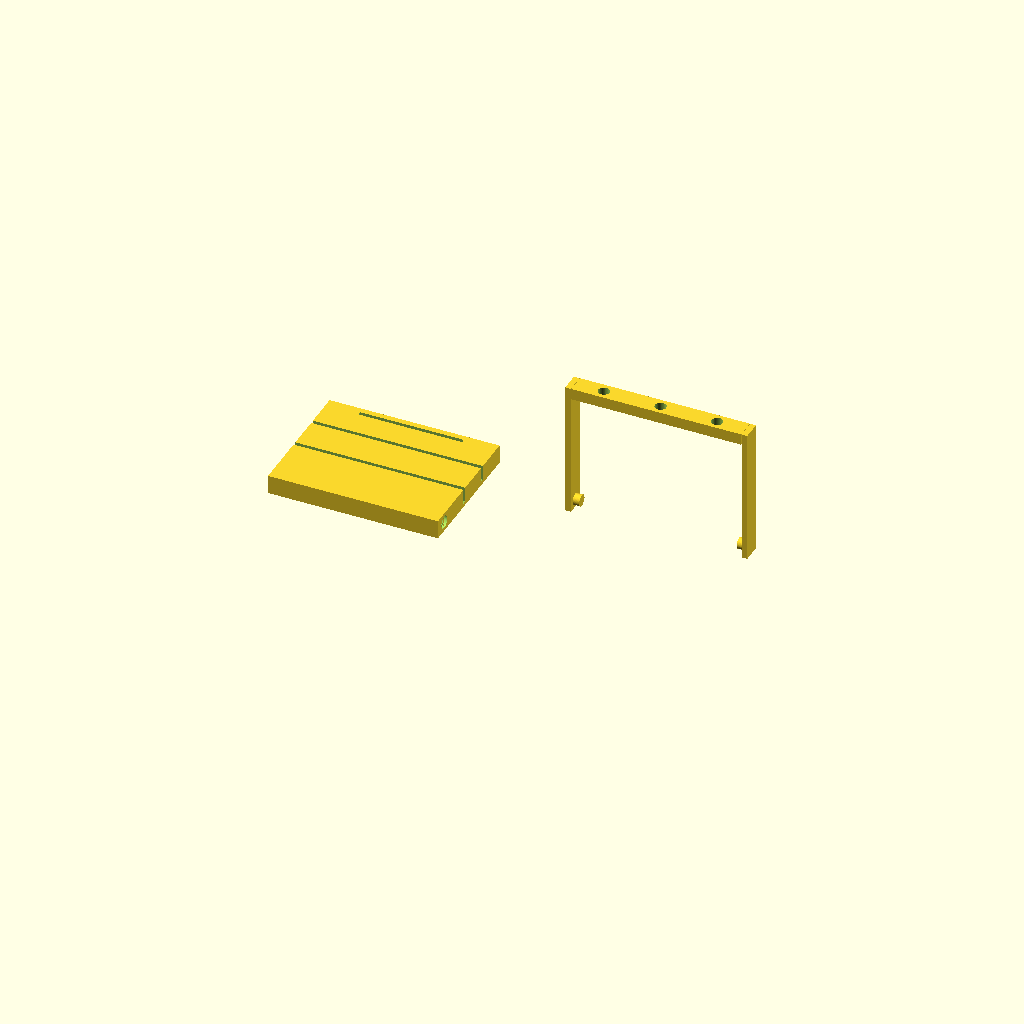
Cell 1: the model at its default parameters.
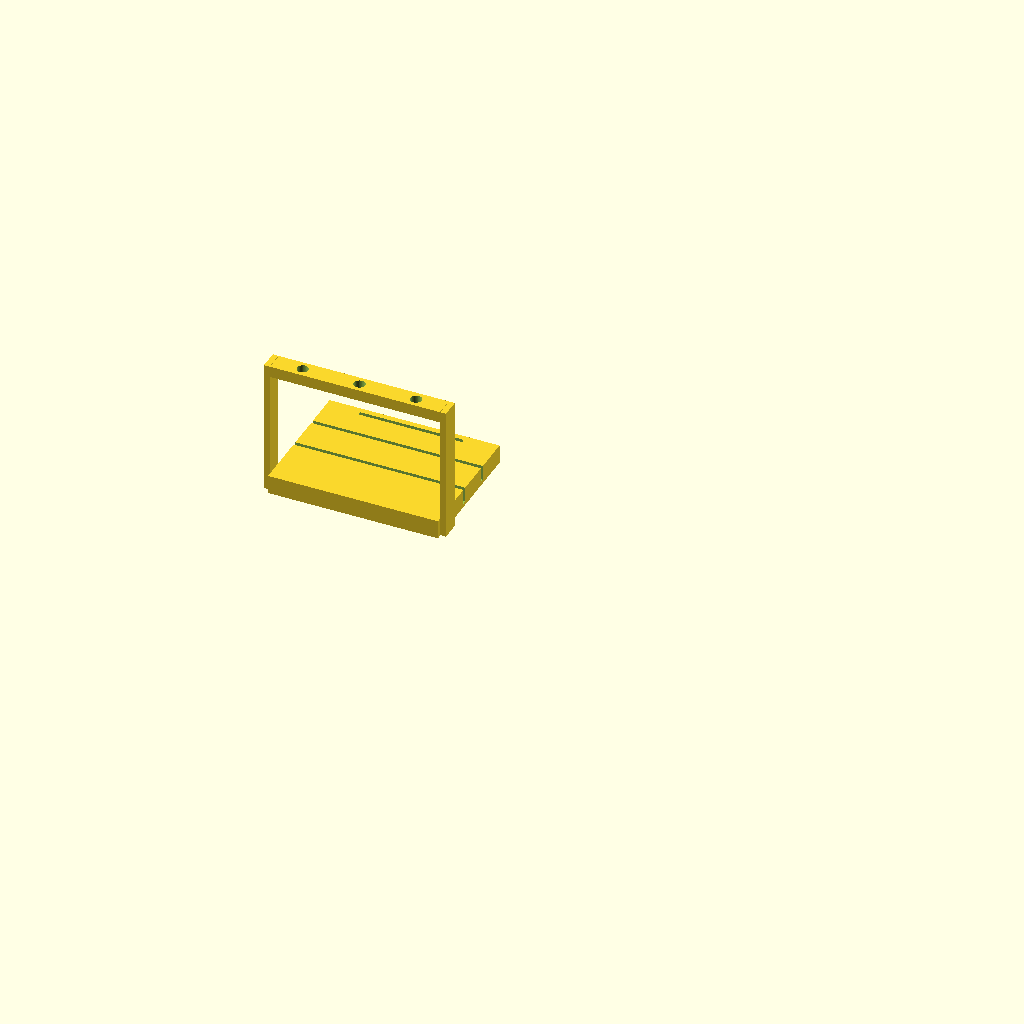
Cell 2 — viewMode set to "assembledUp", the other parameters unchanged.
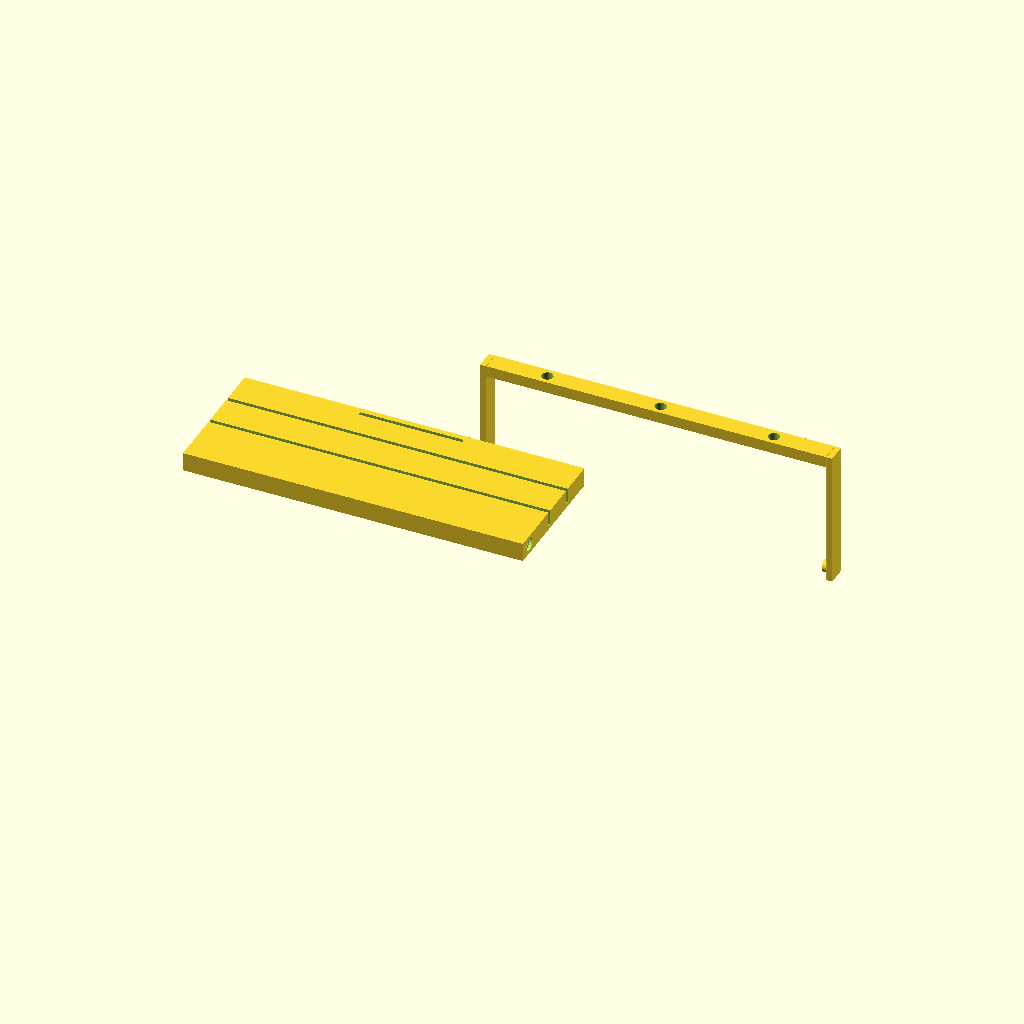
Cell 3 — baseWidth set to 180, the other parameters unchanged.
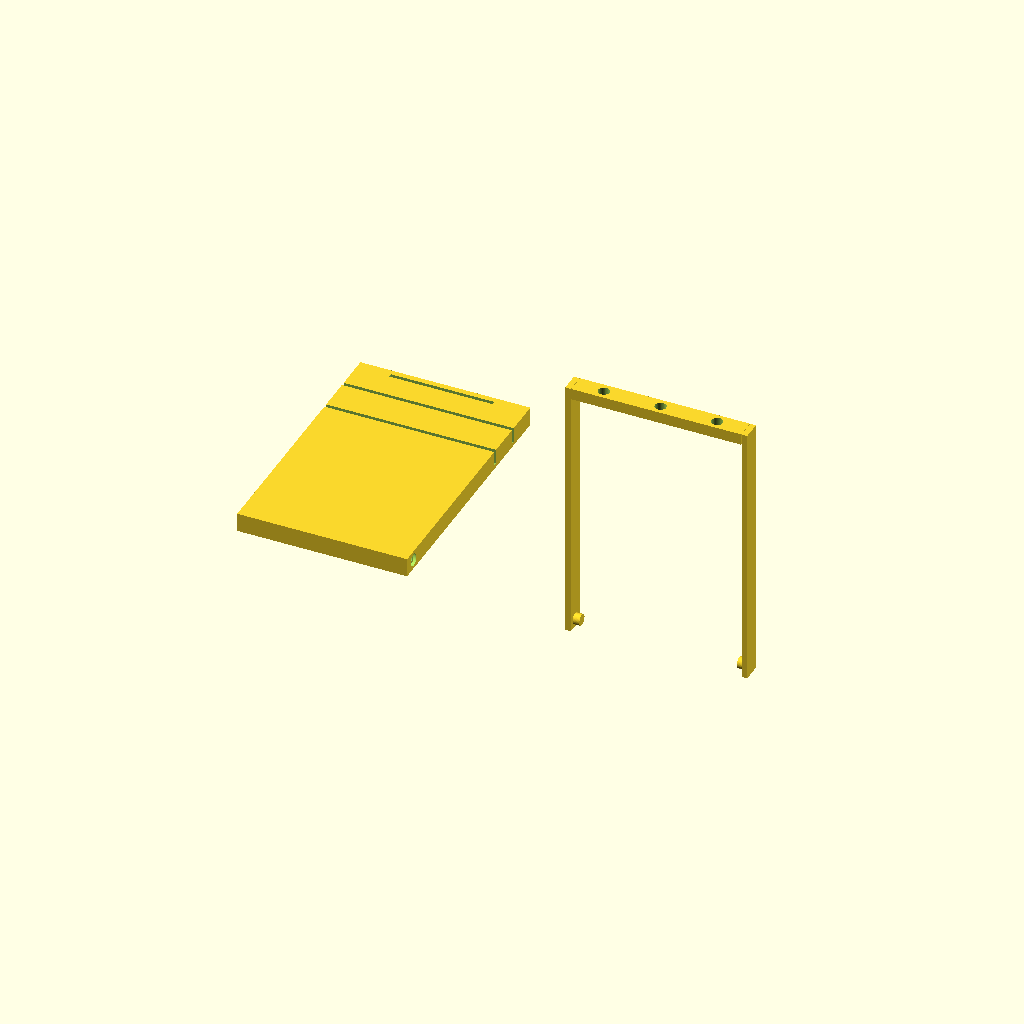
Cell 4 — baseDepth set to 140, the other parameters unchanged.
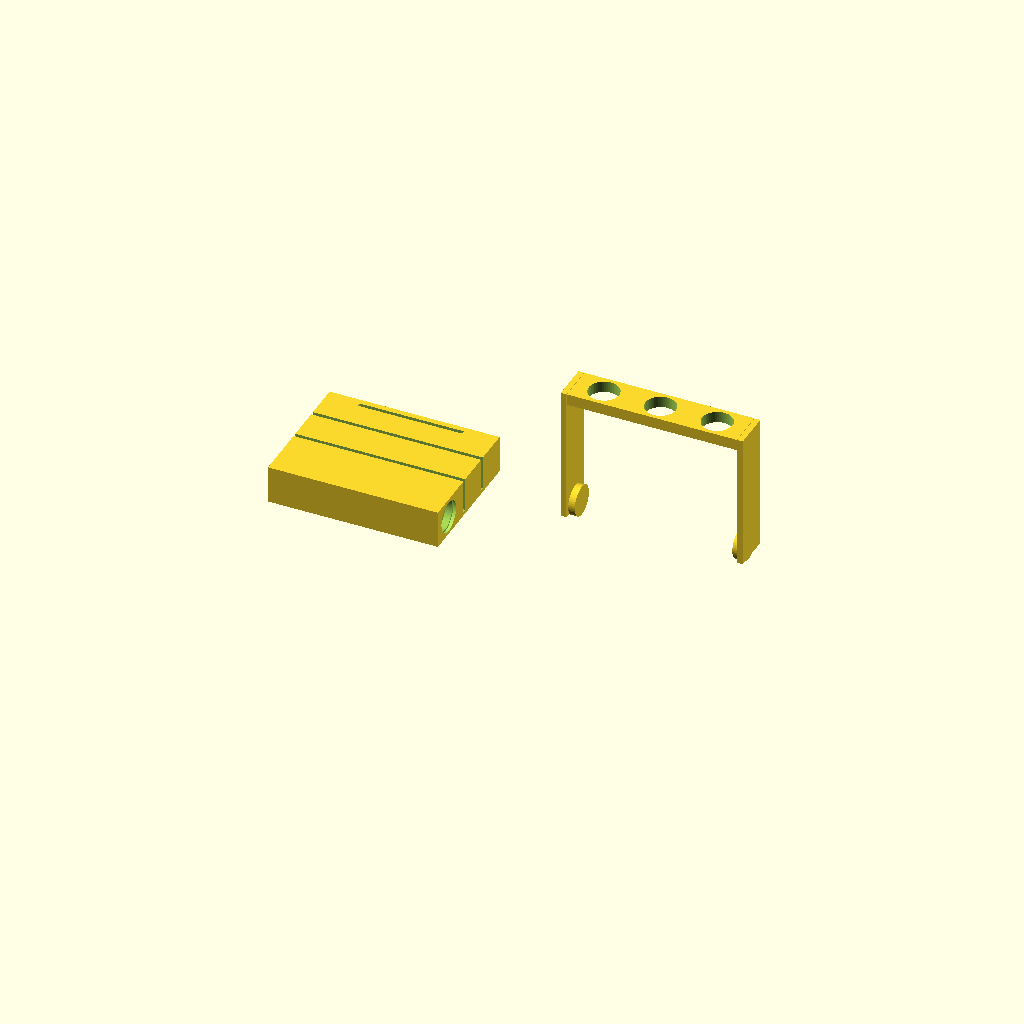
Cell 5 — baseThickness set to 20, the other parameters unchanged.
One fixed orthographic camera (rotation 55°, 0°, 25°; colour scheme Cornfield) for every cell.
OpenSCAD source file nail-art-models/BrushHolder.scad:
// User Parameters
baseWidth = 90;
baseDepth = 70;
baseThickness = 10;

viewMode = "separated"; // [separated, assembledUp, assembledFolded]

{}

topThickness = 6;
foldClearance = -2;

sideWallThickness = 3;
topSideWallGap = 0.2;
pinLength = 5;
pinSocketClearance = 0.6;
socketInsetFromNegativeY = 4;
topPinY = 0;
separatedTopOffset = [100,100,0];
topPrintFlipX = 180;
assembledUpXAngle = 180;
assembledFoldedXAngle = 90;
assembledUpYAngle = 0;
assembledFoldedYAngle = 0;

// Internal Calculations
pinDiameter = baseThickness - 4;
pinSocketDiameter = pinDiameter + pinSocketClearance;
pinSocketY = -(baseDepth/2 - pinSocketDiameter/2 - socketInsetFromNegativeY);
topHeight = baseDepth - foldClearance;
topHoleDiameter = baseThickness - 4;
pinSocketDepth = pinLength + 0.6;
pinLeadInDepth = 2;
pinLeadInDiameter = pinSocketDiameter + 2;
topPinZ = topHeight - sideWallThickness/2 - sideWallThickness*2;
pinSocketZ = 0;

baseGrooveWidth = 55;
baseGrooveDepth = 2;
baseGrooveZ = 2;
baseGroove1InsetFromPositiveY = 4;
baseGroove2InsetFromPositiveY = 20;
baseGroove3InsetFromPositiveY = 40;


module basePiece(){
	difference(){
		cube([baseWidth, baseDepth, baseThickness], center = true);

		translate([0, baseDepth/2 - baseGroove1InsetFromPositiveY, baseGrooveZ])
		cube([baseGrooveWidth, baseGrooveDepth, baseThickness], center = true);

		translate([0, baseDepth/2 - baseGroove2InsetFromPositiveY, baseGrooveZ])
		cube([baseWidth*1.1, baseGrooveDepth, baseThickness], center = true);
		
		translate([0, baseDepth/2 - baseGroove3InsetFromPositiveY, baseGrooveZ])
		cube([baseWidth*1.1, baseGrooveDepth, baseThickness], center = true);

		translate([baseWidth/2 - pinSocketDepth/2 + 0.01, pinSocketY, pinSocketZ])
		rotate([0,90,0])
		cylinder($fn=50, h=pinSocketDepth, d=pinSocketDiameter, center=true);

		translate([baseWidth/2 - pinLeadInDepth/2 + 0.01, pinSocketY, pinSocketZ])
		rotate([0,90,0])
		cylinder($fn=50, h=pinLeadInDepth, d1=pinLeadInDiameter, d2=pinSocketDiameter, center=true);

		translate([-(baseWidth/2 - pinSocketDepth/2 + 0.01), pinSocketY, pinSocketZ])
		rotate([0,90,0])
		cylinder($fn=50, h=pinSocketDepth, d=pinSocketDiameter, center=true);

		translate([-(baseWidth/2 - pinLeadInDepth/2 + 0.01), pinSocketY, pinSocketZ])
		rotate([0,90,0])
		cylinder($fn=50, h=pinLeadInDepth, d1=pinLeadInDiameter, d2=pinSocketDiameter, center=true);
	}
}

module topPiece(){
	group(){
		// Top
		difference(){
			cube([baseWidth, baseThickness, topThickness], center = true);

			// Left
			translate([baseWidth/3, 0, 0])
			cylinder($fn=50, h=topThickness*1.1, d=topHoleDiameter, center=true);

			// Middle
			cylinder($fn=50, h=topThickness*1.1, d=topHoleDiameter, center=true);
			
			// Right
			translate([-baseWidth/3, 0, 0])
			cylinder($fn=50, h=topThickness*1.1, d=topHoleDiameter, center=true);
		}

		// Top, Side 1
		translate([baseWidth/2 + sideWallThickness/2 + topSideWallGap,0,topHeight/2 - topThickness/2])
		cube([sideWallThickness, baseThickness, topHeight], center=true);

		translate([
			baseWidth/2 + sideWallThickness/2 + topSideWallGap - pinLength/2,
			topPinY,
			topPinZ
		])
		rotate([0,90,0])
		cylinder($fn=50, h=pinLength, d=pinDiameter, center=true);

		// Top, Side 2
		translate([-(baseWidth/2 + sideWallThickness/2 + topSideWallGap),0,topHeight/2 - topThickness/2])
		cube([sideWallThickness, baseThickness, topHeight], center=true);

		translate([
			-(baseWidth/2 + sideWallThickness/2 + topSideWallGap) + pinLength/2,
			topPinY,
			topPinZ
		])
		rotate([0,90,0])
		cylinder($fn=50, h=pinLength, d=pinDiameter, center=true);
	}
}

module topPieceAssembled(xAngle=0, yAngle=0){
	translate([0, pinSocketY, pinSocketZ])
	rotate([xAngle,yAngle,0])
	translate([0, -topPinY, -topPinZ])
	topPiece();
}

if(viewMode == "separated"){
	basePiece();
	translate(separatedTopOffset)
	rotate([topPrintFlipX,0,0])
	topPiece();
} else if(viewMode == "assembledUp"){
	basePiece();
	topPieceAssembled(assembledUpXAngle, assembledUpYAngle);
} else if(viewMode == "assembledFolded"){
	basePiece();
	topPieceAssembled(assembledFoldedXAngle, assembledFoldedYAngle);
} else {
	echo("Unknown viewMode. Use separated, assembledUp, or assembledFolded.");
	basePiece();
}
Parameter table extracted from the source (name, type, default, range or options):
baseWidth: number, default 90
baseDepth: number, default 70
baseThickness: number, default 10
viewMode: string, default "separated", options "separated", "assembledUp", "assembledFolded"
topThickness: number, default 6
foldClearance: number, default -2
sideWallThickness: number, default 3
topSideWallGap: number, default 0.2
pinLength: number, default 5
pinSocketClearance: number, default 0.6
socketInsetFromNegativeY: number, default 4
topPinY: number, default 0
separatedTopOffset: vector, default [100, 100, 0]
topPrintFlipX: number, default 180
assembledUpXAngle: number, default 180
assembledFoldedXAngle: number, default 90
assembledUpYAngle: number, default 0
assembledFoldedYAngle: number, default 0
pinLeadInDepth: number, default 2
pinSocketZ: number, default 0
baseGrooveWidth: number, default 55
baseGrooveDepth: number, default 2
baseGrooveZ: number, default 2
baseGroove1InsetFromPositiveY: number, default 4
baseGroove2InsetFromPositiveY: number, default 20
baseGroove3InsetFromPositiveY: number, default 40
